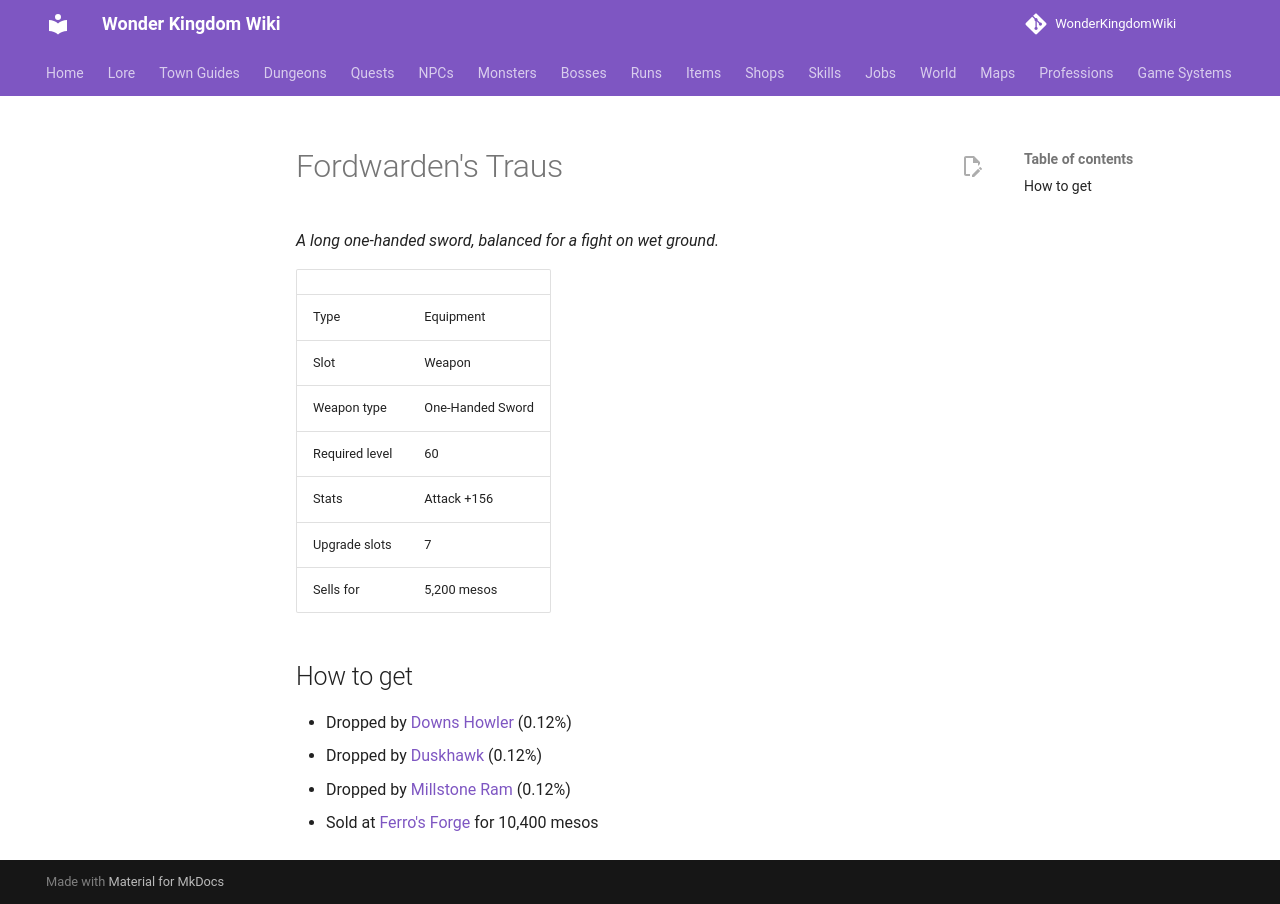

repository: alonohana627/WonderKingdomWiki · page: items/fordwardens_traus/index.html · generator: mkdocs

<!-- Generated by tools/generate.py from GameLib. Do not edit: changes are overwritten. -->

# Fordwarden's Traus

*A long one-handed sword, balanced for a fight on wet ground.*

|  |  |
|---|---|
| Type | Equipment |
| Slot | Weapon |
| Weapon type | One-Handed Sword |
| Required level | 60 |
| Stats | Attack +156 |
| Upgrade slots | 7 |
| Sells for | 5,200 mesos |

## How to get

- Dropped by [Downs Howler](../monsters/downs_wolf.md) (0.12%)
- Dropped by [Duskhawk](../monsters/duskhawk.md) (0.12%)
- Dropped by [Millstone Ram](../monsters/millstone_ram.md) (0.12%)
- Sold at [Ferro's Forge](../shops/urbanograd_ferro.md) for 10,400 mesos
